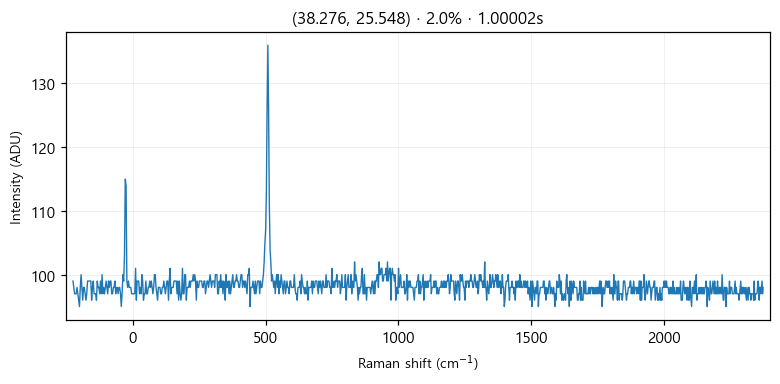

Values plotted in this chart, from the file beside it:
# laser_power_pct, 2.0
# exposure_time, 1
# laser_nm, 532
# mode, single
pixel_index, raman_shift_cm-1, wavelength_nm, intensity
0, -224.8, 525.7, 99.0
1, -221.8, 525.8, 98.0
2, -218.7, 525.9, 97.0
3, -215.6, 526, 97.0
4, -212.6, 526.1, 97.0
5, -209.5, 526.2, 98.0
6, -206.5, 526.2, 97.0
7, -203.4, 526.3, 96.0
8, -200.3, 526.4, 95.0
9, -197.3, 526.5, 98.0
10, -194.2, 526.6, 100.0
11, -191.2, 526.7, 98.0
12, -188.1, 526.7, 96.0
13, -185.1, 526.8, 98.0
14, -182, 526.9, 98.0
15, -179, 527, 97.0
16, -175.9, 527.1, 96.0
17, -172.9, 527.2, 97.0
18, -169.8, 527.3, 99.0
19, -166.8, 527.3, 99.0
20, -163.7, 527.4, 99.0
21, -160.7, 527.5, 99.0
22, -157.6, 527.6, 99.0
23, -154.6, 527.7, 96.0
24, -151.6, 527.8, 98.0
25, -148.5, 527.9, 99.0
26, -145.5, 527.9, 97.0
27, -142.4, 528, 97.0
28, -139.4, 528.1, 97.0
29, -136.4, 528.2, 96.0
30, -133.3, 528.3, 99.0
31, -130.3, 528.4, 98.0
32, -127.3, 528.4, 98.0
33, -124.3, 528.5, 97.0
34, -121.2, 528.6, 99.0
35, -118.2, 528.7, 97.0
36, -115.2, 528.8, 100.0
37, -112.2, 528.9, 97.0
38, -109.1, 529, 98.0
39, -106.1, 529, 97.0
40, -103.1, 529.1, 98.0
41, -100.1, 529.2, 99.0
42, -97.05, 529.3, 98.0
43, -94.03, 529.4, 97.0
44, -91.01, 529.5, 99.0
45, -88, 529.5, 98.0
46, -84.98, 529.6, 99.0
47, -81.97, 529.7, 99.0
48, -78.96, 529.8, 97.0
49, -75.95, 529.9, 97.0
50, -72.94, 530, 98.0
51, -69.93, 530, 98.0
52, -66.93, 530.1, 99.0
53, -63.92, 530.2, 97.0
54, -60.92, 530.3, 98.0
55, -57.91, 530.4, 98.0
... 968 more rows
